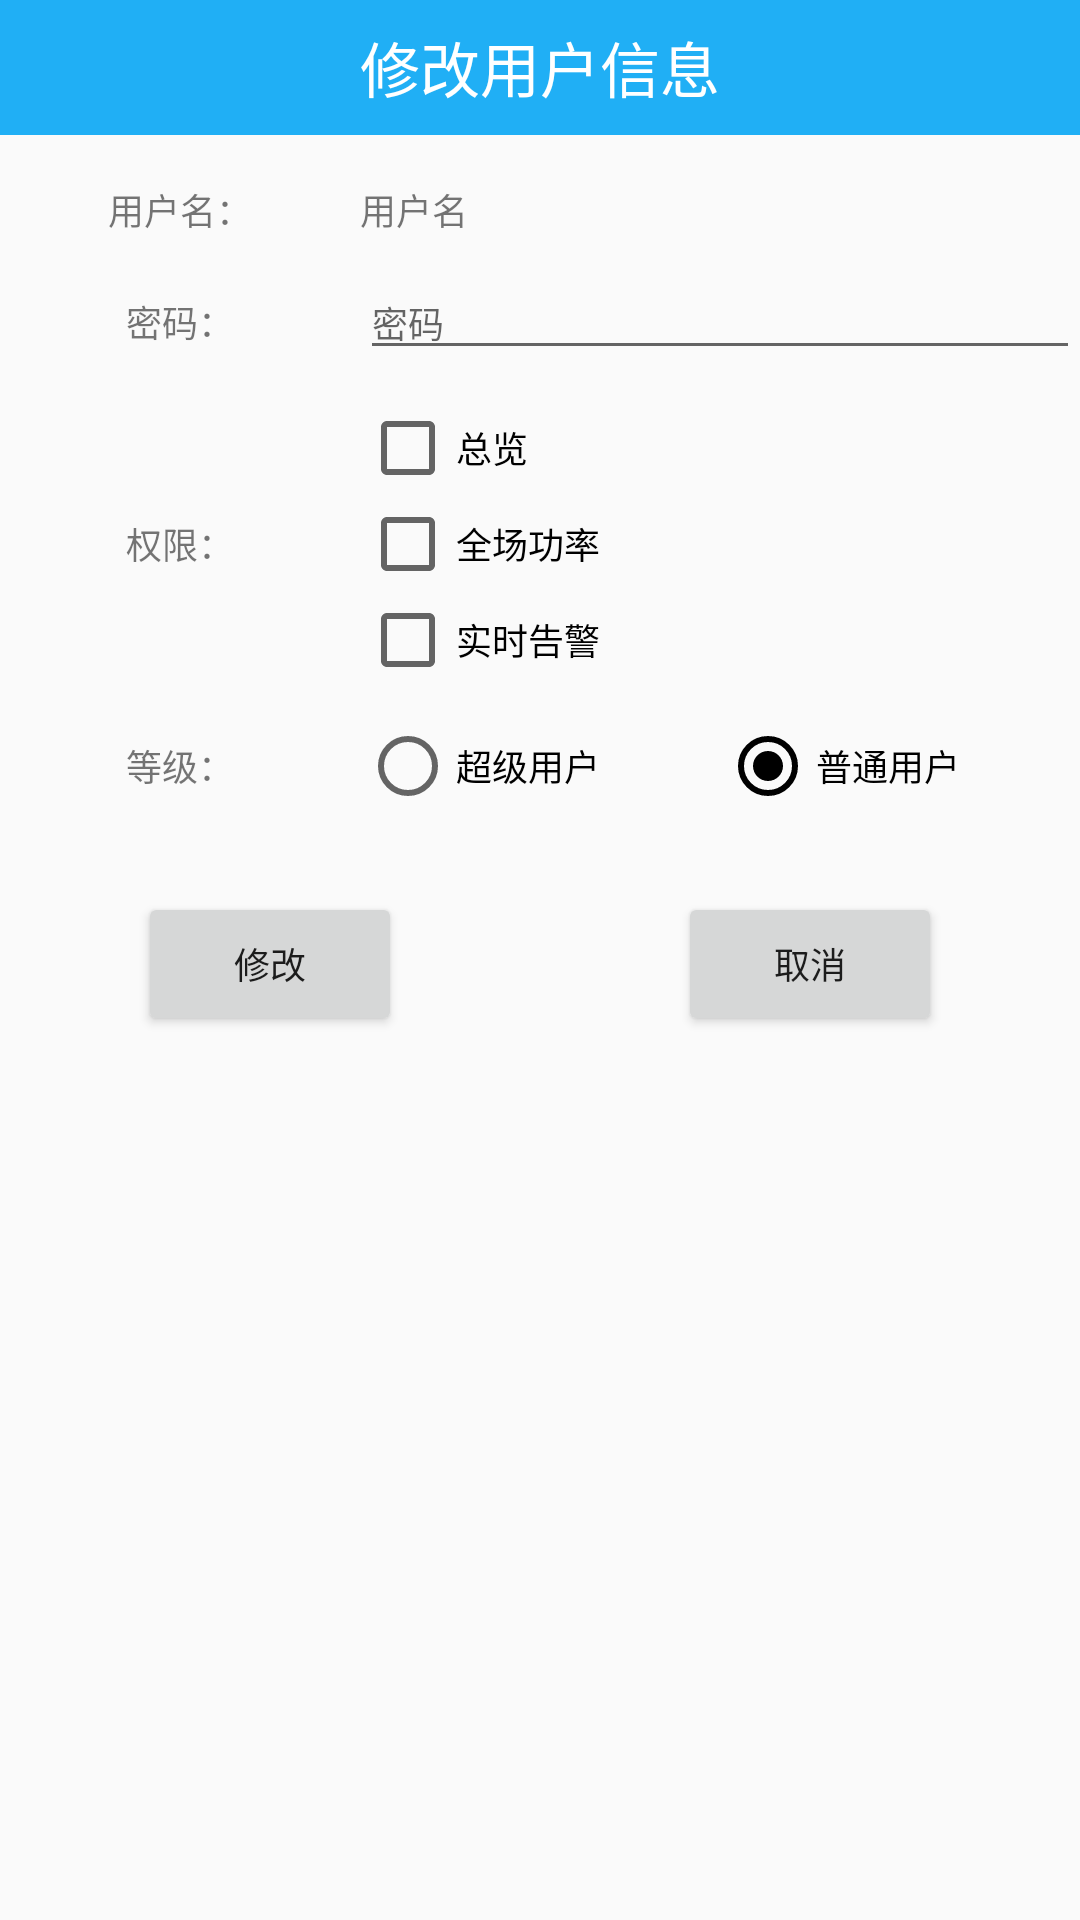

Write the Android layout XML for this screen, with the resource values it uses.
<!-- AndroidManifest.xml: application theme AppTheme -->
<!-- res/layout/activity_update_user.xml -->
<?xml version="1.0" encoding="utf-8"?>
<RelativeLayout xmlns:android="http://schemas.android.com/apk/res/android"
    android:layout_width="match_parent"
    android:layout_height="wrap_content">

    <RelativeLayout
        android:id="@+id/rl_top_nav"
        android:layout_width="match_parent"
        android:layout_height="45dp"
        android:background="@color/text_color"
        android:gravity="center_vertical"
        android:orientation="horizontal"
        android:padding="5dp">

        <TextView
            android:layout_width="wrap_content"
            android:layout_height="wrap_content"
            android:layout_centerInParent="true"
            android:text="@string/update_user_page"
            android:textColor="@color/white"
            android:textSize="@dimen/dialog_title_text_size" />
    </RelativeLayout>

    <ScrollView
        android:layout_width="match_parent"
        android:layout_height="match_parent"
        android:layout_below="@+id/rl_top_nav">

        <LinearLayout
            android:id="@+id/activity_add_user"
            android:layout_width="match_parent"
            android:layout_height="wrap_content"
            android:orientation="vertical">


            <LinearLayout
                android:layout_width="match_parent"
                android:layout_height="wrap_content"
                android:orientation="horizontal"
                android:paddingTop="@dimen/activity_vertical_margin">

                <TextView
                    android:layout_width="0dp"
                    android:layout_height="wrap_content"
                    android:layout_weight="1"
                    android:gravity="center|center_vertical"
                    android:text="用户名："
                    android:textSize="@dimen/content_text_size" />

                <TextView
                    android:id="@+id/update_userName"
                    android:layout_width="0dp"
                    android:layout_height="wrap_content"
                    android:layout_weight="2"
                    android:text="@string/user_name"
                    android:textSize="@dimen/content_text_size" />
            </LinearLayout>

            <LinearLayout
                android:layout_width="match_parent"
                android:layout_height="wrap_content"
                android:orientation="horizontal"
                android:paddingTop="@dimen/activity_vertical_little_margin">

                <TextView
                    android:layout_width="0dp"
                    android:layout_height="wrap_content"
                    android:layout_weight="1"
                    android:gravity="center"
                    android:text="密码："
                    android:textSize="@dimen/content_text_size" />

                <EditText
                    android:id="@+id/update_userPassword"
                    android:layout_width="0dp"
                    android:layout_height="wrap_content"
                    android:layout_weight="2"
                    android:hint="密码"
                    android:textSize="@dimen/content_text_size" />
            </LinearLayout>

            <LinearLayout
                android:layout_width="match_parent"
                android:layout_height="wrap_content"
                android:orientation="horizontal"
                android:paddingTop="@dimen/activity_vertical_little_margin">

                <TextView
                    android:layout_width="0dp"
                    android:layout_height="match_parent"
                    android:layout_weight="1"
                    android:gravity="center|center_vertical"
                    android:text="权限："
                    android:textSize="@dimen/content_text_size" />

                <RadioGroup
                    android:layout_width="0dp"
                    android:layout_height="wrap_content"
                    android:layout_weight="2"
                    android:orientation="vertical">

                    <CheckBox
                        android:id="@+id/update_rightsStation"
                        android:layout_width="wrap_content"
                        android:layout_height="wrap_content"
                        android:text="总览"
                        android:textSize="@dimen/content_text_size" />

                    <CheckBox
                        android:id="@+id/update_rightsPower"
                        android:layout_width="wrap_content"
                        android:layout_height="wrap_content"
                        android:text="全场功率"
                        android:textSize="@dimen/content_text_size" />

                    <CheckBox
                        android:id="@+id/update_rightsAlarm"
                        android:layout_width="wrap_content"
                        android:layout_height="wrap_content"
                        android:text="实时告警"
                        android:textSize="@dimen/content_text_size" />
                </RadioGroup>
            </LinearLayout>

            <LinearLayout
                android:layout_width="match_parent"
                android:layout_height="wrap_content"
                android:orientation="horizontal"
                android:paddingTop="@dimen/activity_vertical_little_margin">

                <TextView
                    android:layout_width="0dp"
                    android:layout_height="match_parent"
                    android:layout_weight="1"
                    android:gravity="center|center_vertical"
                    android:text="等级："
                    android:textSize="@dimen/content_text_size" />

                <RadioGroup
                    android:id="@+id/update_userLevel"
                    android:layout_width="0dp"
                    android:layout_height="wrap_content"
                    android:layout_weight="2"
                    android:orientation="horizontal">

                    <RadioButton
                        android:id="@+id/update_rbLevelOne"
                        android:layout_width="0dp"
                        android:layout_height="wrap_content"
                        android:layout_weight="1"
                        android:text="超级用户"
                        android:textSize="@dimen/content_text_size" />

                    <RadioButton
                        android:id="@+id/update_rbLevelTwo"
                        android:layout_width="0dp"
                        android:layout_height="wrap_content"
                        android:layout_weight="1"
                        android:checked="true"
                        android:text="普通用户"
                        android:textSize="@dimen/content_text_size" />
                </RadioGroup>
            </LinearLayout>

            <LinearLayout
                android:layout_width="match_parent"
                android:layout_height="wrap_content"
                android:orientation="horizontal"
                android:paddingTop="@dimen/activity_vertical_little_margin">

                <TextView
                    android:layout_width="0dp"
                    android:layout_height="match_parent"
                    android:layout_weight="1"
                    android:gravity="center|center_vertical"
                    android:text="范围："
                    android:textSize="@dimen/content_text_size" />

                <LinearLayout
                    android:id="@+id/update_userRange"
                    android:layout_width="0dp"
                    android:layout_height="wrap_content"
                    android:layout_weight="2"
                    android:orientation="vertical">

                </LinearLayout>
            </LinearLayout>

            <LinearLayout
                android:layout_width="match_parent"
                android:layout_height="wrap_content"
                android:orientation="horizontal"
                android:paddingTop="@dimen/activity_vertical_margin">

                <LinearLayout
                    android:layout_width="0dp"
                    android:layout_height="wrap_content"
                    android:layout_weight="1"
                    android:gravity="center">

                    <Button
                        android:id="@+id/update_update"
                        android:layout_width="wrap_content"
                        android:layout_height="wrap_content"
                        android:text="修改"
                        android:textSize="@dimen/content_text_size" />
                </LinearLayout>

                <LinearLayout
                    android:layout_width="0dp"
                    android:layout_height="wrap_content"
                    android:layout_weight="1"
                    android:gravity="center">

                    <Button
                        android:id="@+id/update_cancel"
                        android:layout_width="wrap_content"
                        android:layout_height="wrap_content"
                        android:text="取消"
                        android:textSize="@dimen/content_text_size" />
                </LinearLayout>

            </LinearLayout>

        </LinearLayout>
    </ScrollView>

    <ProgressBar
        android:id="@+id/login_progress"
        style="?android:attr/progressBarStyleLarge"
        android:layout_width="wrap_content"
        android:layout_height="wrap_content"
        android:layout_centerInParent="true"
        android:visibility="gone" />
</RelativeLayout>
<!-- resources referenced by this layout -->
<resources>
  <color name="text_color">#20aff5</color>
  <color name="white">#ffffff</color>
  <dimen name="activity_vertical_little_margin">10dp</dimen>
  <dimen name="activity_vertical_margin">16dp</dimen>
  <dimen name="content_text_size">12sp</dimen>
  <dimen name="dialog_title_text_size">20sp</dimen>
  <string name="update_user_page">修改用户信息</string>
  <string name="user_name">用户名</string>
  <style name="AppTheme" parent="Theme.AppCompat.Light.DarkActionBar">
          
          <item name="colorPrimary">@color/colorPrimary</item>
          <item name="colorPrimaryDark">@color/colorPrimaryDark</item>
          <item name="colorAccent">@color/black</item>
          <item name="windowActionBar">false</item>
          <item name="windowNoTitle">true</item>
      </style>
  <color name="colorPrimary">#3F51B5</color>
  <color name="colorPrimaryDark">#303F9F</color>
  <color name="black">#000000</color>
</resources>
